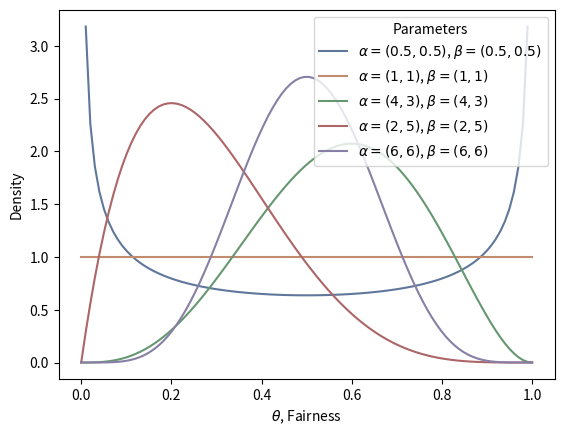

The matplotlib source for this figure:
# ------------------ Theorem --------------------------
# update beliefs about uncertainty as new evidence
# giai thich co so cua - binomial proportion
# probabilistic situations with two outcomes (coin-flip)
# estimate/ predictions the proportion of events. Eg: heads

# ---------------------- ----------------------
# probability rat quan trong
# bird’s eye view
# estimate fairness of a coin

# ---------------------- ----------------------
# 5 techniques:

# 1. Assumptions: two outcomes, randomly, independent trial,
# fairness stationary (fixed)

# 2. Prior Beliefs: quantify fairness -> probability distribution
# and a more flexible distribution named beta distribution

# 3. Experimental Data: hard data, outcomes counting, determining
# the probability, discuss Bernoulli "likelihood function"

# 4. Posterior Beliefs: calculate fairness of the coin and update beliefs
# with the collected data

# 5. Inference: estimate the coin’s fairness(origin=0.5), predict probability
# model comparison, results depend upon choices of prior beliefs

# ---------------------- Assumptions ----------------------
# head or tail
# Matplotlib Seaborn
# independent and identically distributed
# (Các biến ngẫu nhiên độc lập và phân phối giống hệt nhau)

# ---------------------- Bayes’ Rule ----------------------
# calcute the "posterior" from "likelihood", the "prior" and the "evidence"

# ----------------------
# Bernoulli Distribution:
# Bernoulli Likelihood Function for o

# P(k|o) = (o^k)((1 - o)^(1-k))

# ----------------------
# Multiple Flips of the Coin: N flips, z heads

# P(z, N|o) = (o^k)((1 - o)^(N-z)) with o is fairness parameter

# ---------------------- Quantifying our Prior Beliefs ----------------------
# prior beliefs, quantifying =
#       prior beliefs on parameters -> probability distribution

# prior beliefs on the fairness of the coin vs quantify uncertainty biased
# understand the range of values and how each values occur
# o = 0 tail, o = 1 head, fair coin o = 0.5
# probability distribution [0; 1]

# ---------------------- Beta Distribution as prior? ---------------
# Beta Distribution and probability density function(PDF):
# P(o|a, b) = (o^(a-1))((1 - o)^(b-1))/B(a, b)

# --------------- beta distribution ploting ------------------
import numpy as np
from scipy.stats import beta
import matplotlib.pyplot as plt
import seaborn as sns

if __name__ == "__main__":
    # ???
    sns.set_palette("deep", desat=.6)
    sns.set_context(rc={"figure.figsize": (8, 4)})
    # len = 100
    x = np.linspace(0, 1, 100)

    # P(o|a, b) = (o^(a-1))((1 - o)^(b-1))/B(a, b)
    # larger a -> probability distribution move to 1, heads more often
    # larger b -> probability distribution move to 0, tails more often
    # both a and b increase -> narrow distribution
    # distribution peak when a and b increase equally

    params = [(0.5, 0.5), (1, 1), (4, 3), (2, 5), (6, 6)]
    for p in params:
        y = beta.pdf(x, p[0], p[1])
        plt.plot(x, y, label=f"$\\alpha={p}$, $\\beta={p}$")
    plt.xlabel("$\\theta$, Fairness")
    plt.ylabel("Density")
    plt.legend(title="Parameters")
    plt.show()

# -------------------------------------------------------------------------
# prior. posterior. likelihood. evidence.
# https://en.wikipedia.org/wiki/Binomial_proportion_confidence_interval
